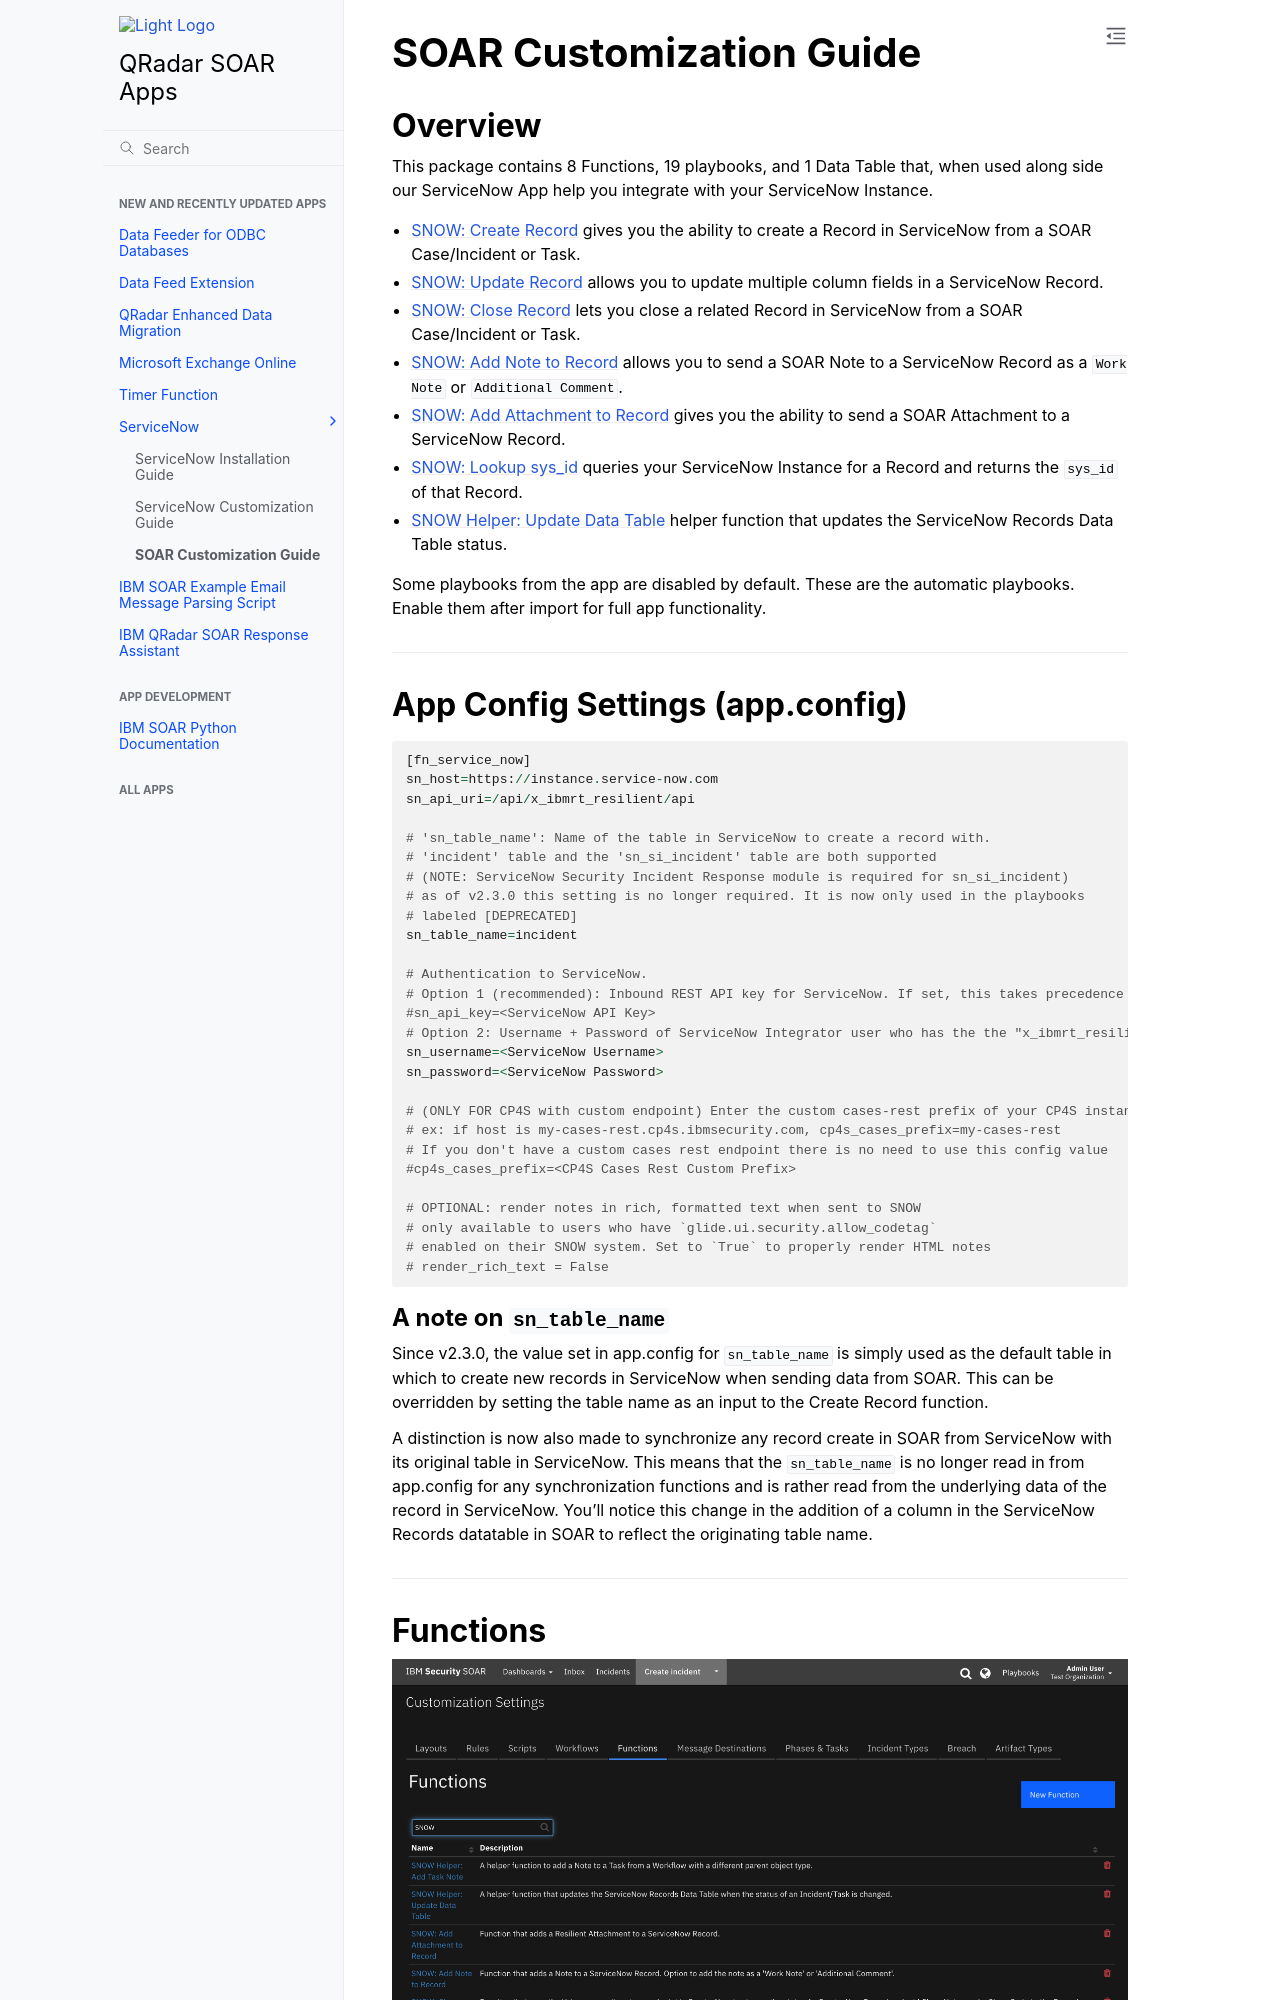

repository: ibmresilient/resilient-community-apps · page: fn_service_now/docs/customize_resilient_guide/README.html · generator: sphinx

# SOAR Customization Guide

## Overview
This package contains 8 Functions, 19 playbooks, and 1 Data Table that, when used along side our ServiceNow App help you integrate with your ServiceNow Instance.

* [SNOW: Create Record](#snow-create-record) gives you the ability to create a Record in ServiceNow from a SOAR Case/Incident or Task.
* [SNOW: Update Record](#snow-update-record) allows you to update multiple column fields in a ServiceNow Record.
* [SNOW: Close Record](#snow-close-record) lets you close a related Record in ServiceNow from a SOAR Case/Incident or Task.
* [SNOW: Add Note to Record](#snow-add-note-to-record) allows you to send a SOAR Note to a ServiceNow Record as a `Work Note` or `Additional Comment`.
* [SNOW: Add Attachment to Record](#snow-add-attachment-to-record) gives you the ability to send a SOAR Attachment to a ServiceNow Record.
* [SNOW: Lookup sys_id](#snow-lookup-sys_id) queries your ServiceNow Instance for a Record and returns the `sys_id` of that Record.
* [SNOW Helper: Update Data Table](#snow-helper-update-data-table) helper function that updates the ServiceNow Records Data Table status.

Some playbooks from the app are disabled by default. These are the automatic playbooks. Enable them after import for full app functionality.

---

## App Config Settings (app.config)
```
[fn_service_now]
sn_host=https://instance.service-now.com
sn_api_uri=/api/x_ibmrt_resilient/api

# 'sn_table_name': Name of the table in ServiceNow to create a record with.
# 'incident' table and the 'sn_si_incident' table are both supported
# (NOTE: ServiceNow Security Incident Response module is required for sn_si_incident)
# as of v2.3.0 this setting is no longer required. It is now only used in the playbooks
# labeled [DEPRECATED]
sn_table_name=incident

# Authentication to ServiceNow.
# Option 1 (recommended): Inbound REST API key for ServiceNow. If set, this takes precedence over sn_username/sn_password.
#sn_api_key=<ServiceNow API Key>
# Option 2: Username + Password of ServiceNow Integrator user who has the the "x_ibmrt_resilient.integrator" role
sn_username=<ServiceNow Username>
sn_password=<ServiceNow Password>

# (ONLY FOR CP4S with custom endpoint) Enter the custom cases-rest prefix of your CP4S instance
# ex: if host is my-cases-rest.cp4s.ibmsecurity.com, cp4s_cases_prefix=my-cases-rest
# If you don't have a custom cases rest endpoint there is no need to use this config value
#cp4s_cases_prefix=<CP4S Cases Rest Custom Prefix>

# OPTIONAL: render notes in rich, formatted text when sent to SNOW
# only available to users who have `glide.ui.security.allow_codetag`
# enabled on their SNOW system. Set to `True` to properly render HTML notes
# render_rich_text = False
```

### A note on `sn_table_name`
Since v2.3.0, the value set in app.config for `sn_table_name` is simply used as the default table
in which to create new records in ServiceNow when sending data from SOAR. This can be overridden
by setting the table name as an input to the Create Record function.

A distinction is now also made to synchronize any record create in SOAR from ServiceNow with its
original table in ServiceNow. This means that the `sn_table_name` is no longer read in from app.config
for any synchronization functions and is rather read from the underlying data of the record in ServiceNow.
You'll notice this change in the addition of a column in the ServiceNow Records datatable in SOAR to
reflect the originating table name.

---

## Functions

 ![screenshot](./screenshots/1.png)
